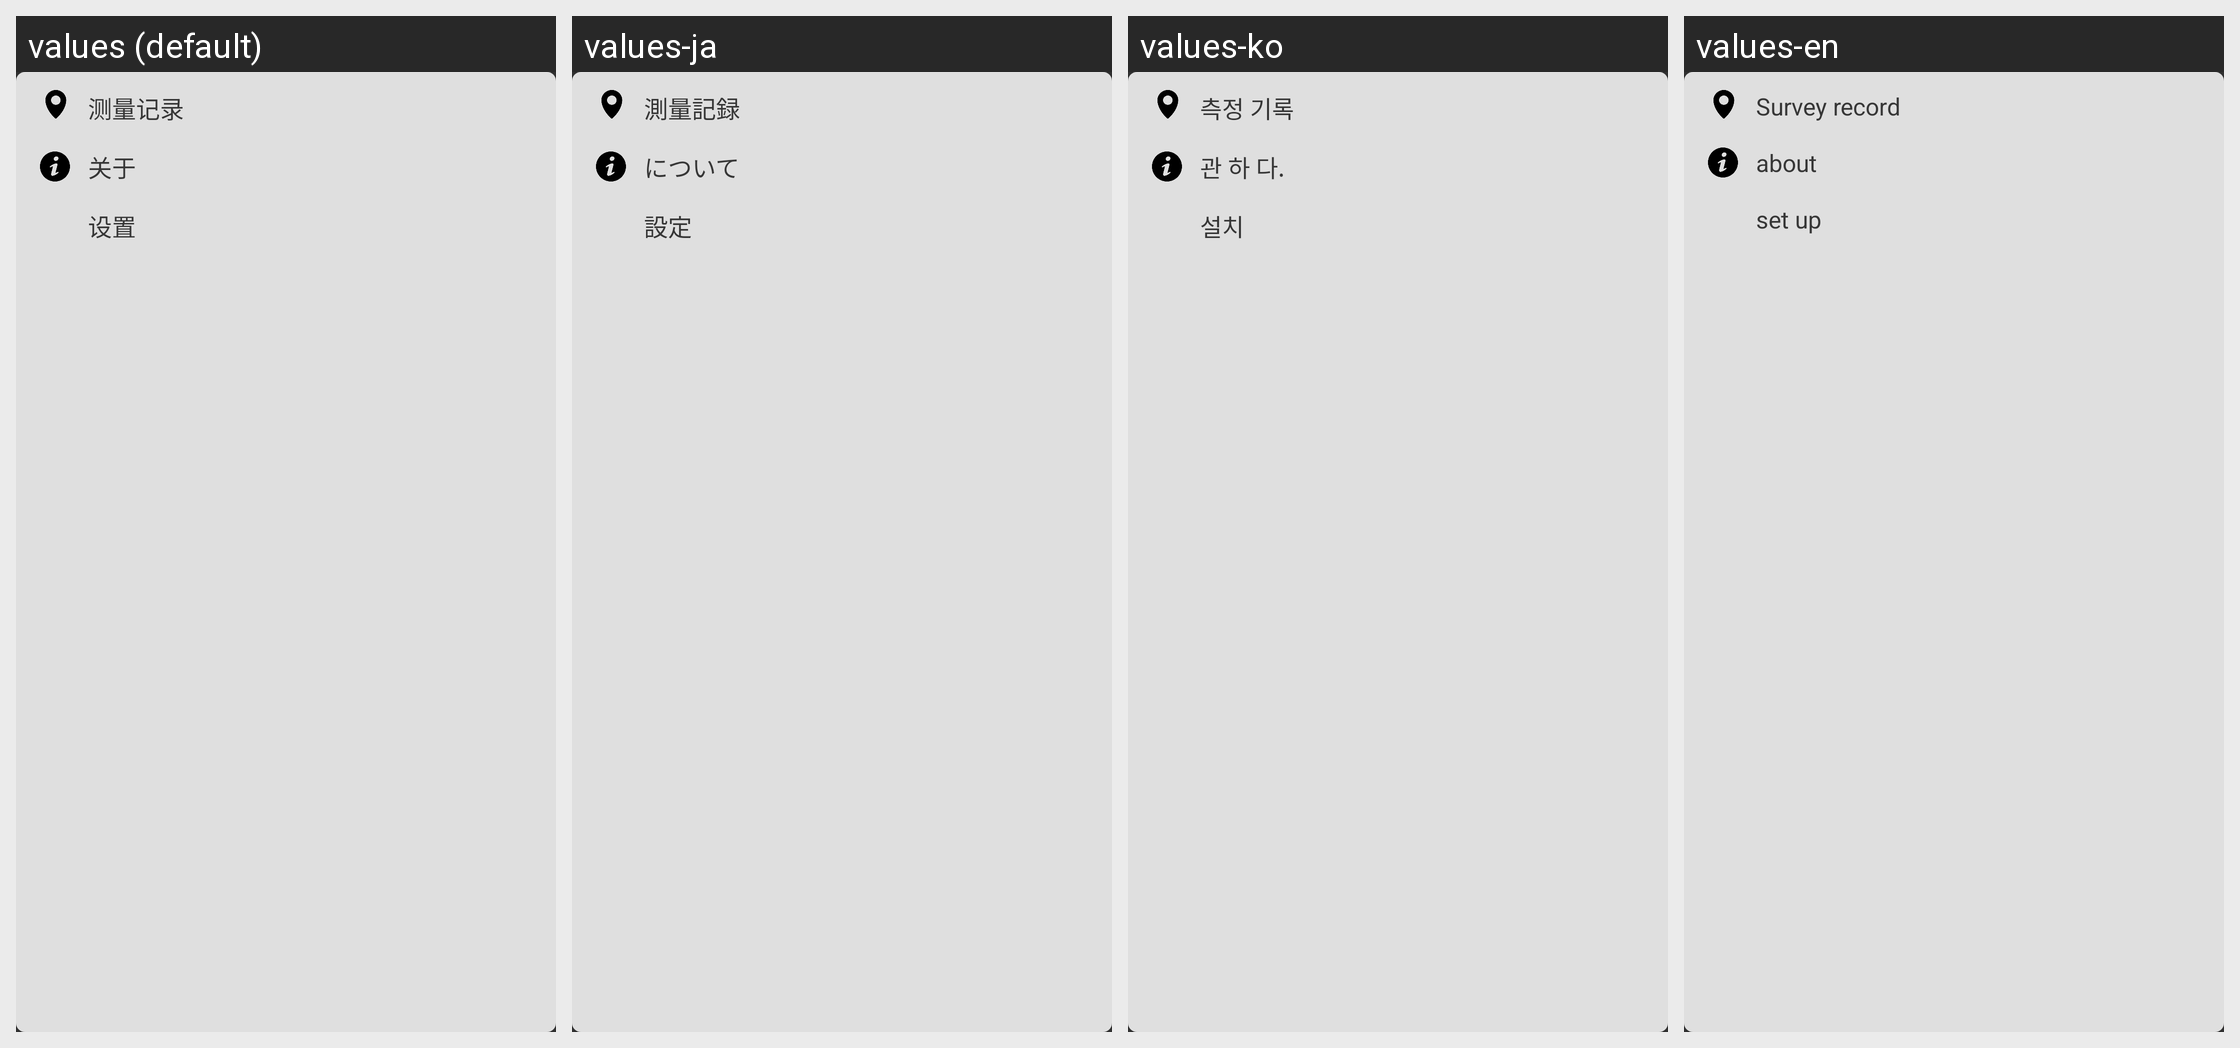

Translations of the strings shown on this Android screen, per locale in the grid:
Android screen res/layout/confirm_dialog.xml rendered under 4 locales, left to right: values (default), values-ja, values-ko, values-en. Device: Nexus 5 (rendered at 1080×1920; each locale shown at half size, 540×960, under a caption strip naming it); theme Theme.Design.NoActionBar.
Other locales in the repository, not shown: values-zh, values-zh-rTW.
Strings drawn on this screen, with the default value and each locale's value (text and hints the layout hard-codes, and strings that could not be matched under every locale, appear in the picture but are not listed):

Measurement_record
  values: 测量记录
  values-ja: 測量記録
  values-ko: 측정 기록
  values-en: Survey record

about
  values: 关于
  values-ja: について
  values-ko: 관 하 다.
  values-en: about

settings
  values: 设置
  values-ja: 設定
  values-ko: 설치
  values-en: set up
